Run: headless pygame with SDL's dummy video driver; simulated clock (each Clock.tick advances the game by its frame time, no real sleeping); random seed 0; keys injected as events and as key.get_pressed() state; no mouse input.
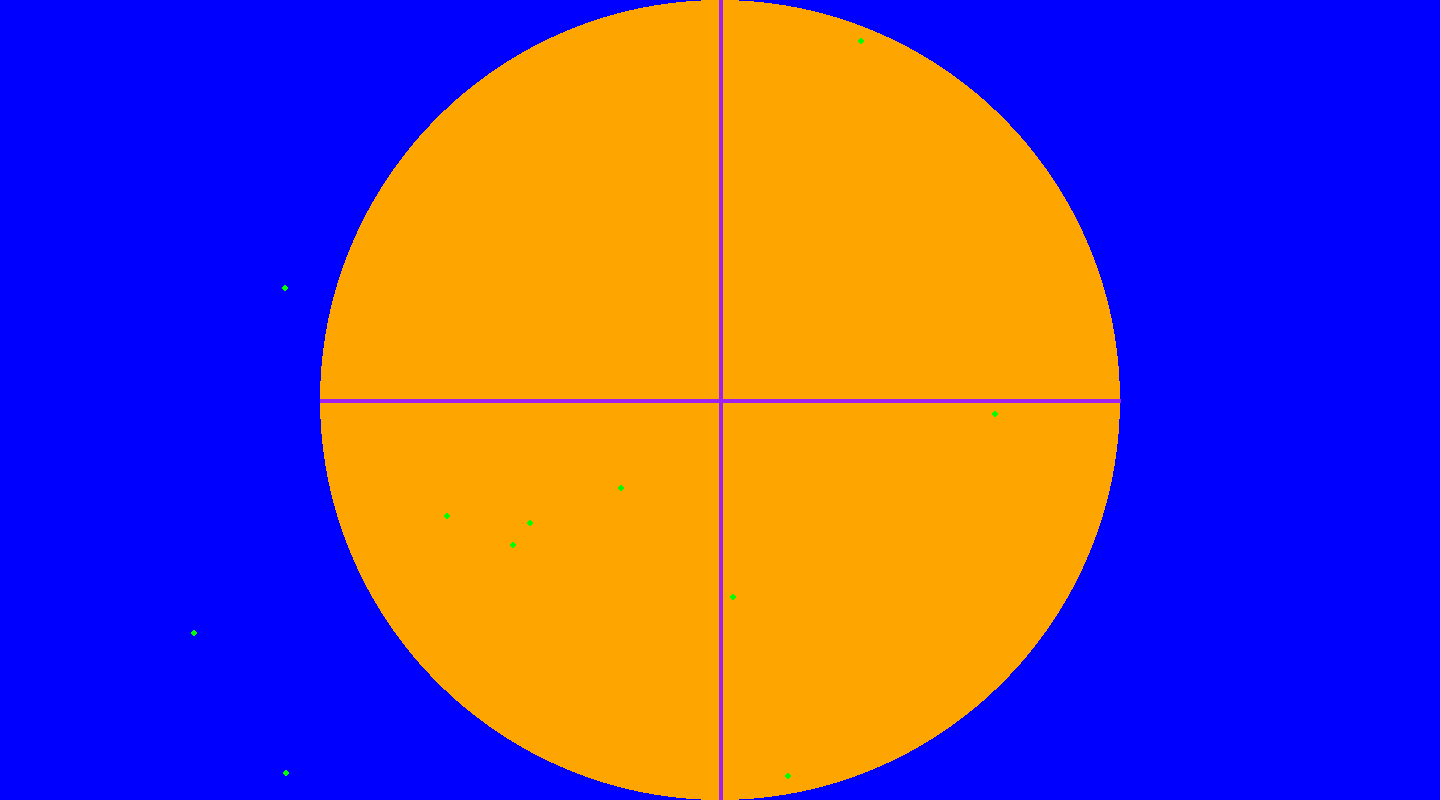
Frame 1 of 4 · flips 1–60 · no input
Frame 2 of 4 · flips 61–180 · tapped SPACE, RETURN · held RIGHT (→), D · screen unchanged from frame 1, image omitted
Frame 3 of 4 · flips 181–300 · held DOWN (↓), S · screen unchanged from frame 2, image omitted
Frame 4 of 4 · flips 301–420 · held LEFT (←), A, UP (↑), W · screen unchanged from frame 3, image omitted

The pygame program that drew these frames:

import pygame  
import math
import random

pygame.init()
width = 1440
height = 800
screen = pygame.display.set_mode((width,height))
surface1 = pygame.Surface((width,height))
surface1.fill("blue")

x = 720
y = 400
center = (x,y)
pygame.draw.circle(surface1, "orange", center, 400)
x2 = 720
y2 = 0
start_pos = (x2,y2)
x3 = 720
y3 = 800
end_pos = (x3,y3)
pygame.draw.line(surface1, "purple", start_pos, end_pos, 4)
x4 = 320
y4 = 400
start_pos2 = (x4,y4)
x5 = 1120
y5 = 400
end_pos2 = (x5,y5)
pygame.draw.line(surface1, "purple", start_pos2, end_pos2, 4)
pygame.display.flip()


for i in range(11): 
    x1 = random.randrange(0,width)
    y1 = random.randrange(0,height)
    coordinates = (x1, y1)
    distance_from_center = math.hypot(x-x1, y-y1)
    is_in_circle = distance_from_center <= width/2
    if is_in_circle == False:
        pygame.draw.circle(surface1,"red",coordinates,3)
        pygame.display.flip()
        pygame.time.wait(2500)
    if is_in_circle == True: 
        pygame.draw.circle(surface1,"green",coordinates,3)
        pygame.display.flip()
        pygame.time.wait(2500)


screen.blit(surface1, [0,0])
exit = False
while not exit: 
    for event in pygame.event.get(): 
        if event.type == pygame.QUIT: 
            exit = True
    pygame.display.update()



        
            
